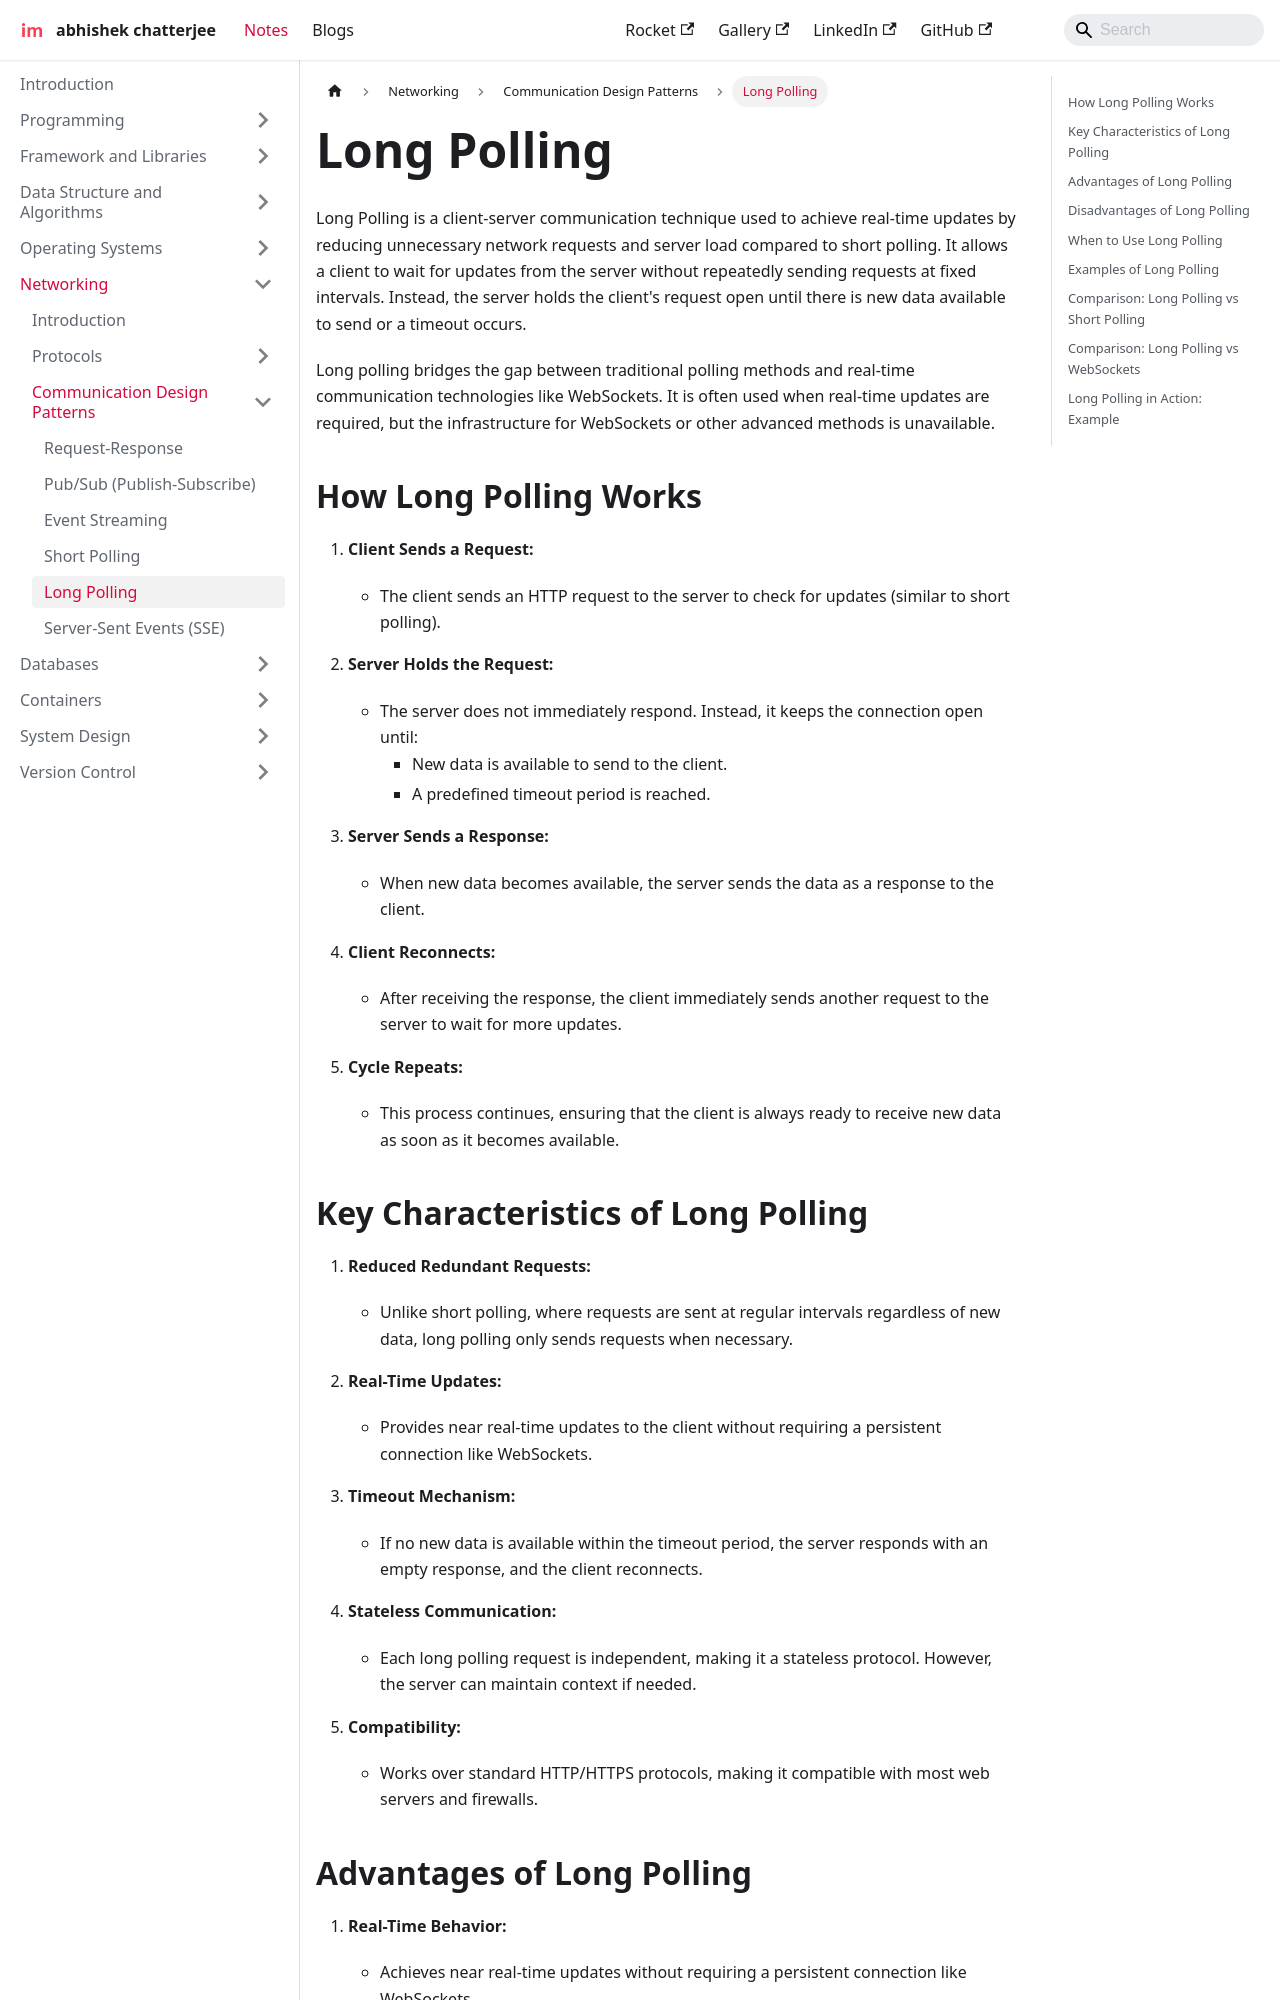

repository: imdeepmind/imdeepmind.github.io · page: docs/networking/communication-design-patterns/long-pooling/index.html · generator: docusaurus

---
sidebar_position: 5
---

# Long Polling

Long Polling is a client-server communication technique used to achieve real-time updates by reducing unnecessary network requests and server load compared to short polling. It allows a client to wait for updates from the server without repeatedly sending requests at fixed intervals. Instead, the server holds the client's request open until there is new data available to send or a timeout occurs.

Long polling bridges the gap between traditional polling methods and real-time communication technologies like WebSockets. It is often used when real-time updates are required, but the infrastructure for WebSockets or other advanced methods is unavailable.

## How Long Polling Works

1. **Client Sends a Request:**

   - The client sends an HTTP request to the server to check for updates (similar to short polling).

2. **Server Holds the Request:**

   - The server does not immediately respond. Instead, it keeps the connection open until:
     - New data is available to send to the client.
     - A predefined timeout period is reached.

3. **Server Sends a Response:**

   - When new data becomes available, the server sends the data as a response to the client.

4. **Client Reconnects:**

   - After receiving the response, the client immediately sends another request to the server to wait for more updates.

5. **Cycle Repeats:**
   - This process continues, ensuring that the client is always ready to receive new data as soon as it becomes available.

## Key Characteristics of Long Polling

1. **Reduced Redundant Requests:**

   - Unlike short polling, where requests are sent at regular intervals regardless of new data, long polling only sends requests when necessary.

2. **Real-Time Updates:**

   - Provides near real-time updates to the client without requiring a persistent connection like WebSockets.

3. **Timeout Mechanism:**

   - If no new data is available within the timeout period, the server responds with an empty response, and the client reconnects.

4. **Stateless Communication:**

   - Each long polling request is independent, making it a stateless protocol. However, the server can maintain context if needed.

5. **Compatibility:**
   - Works over standard HTTP/HTTPS protocols, making it compatible with most web servers and firewalls.
